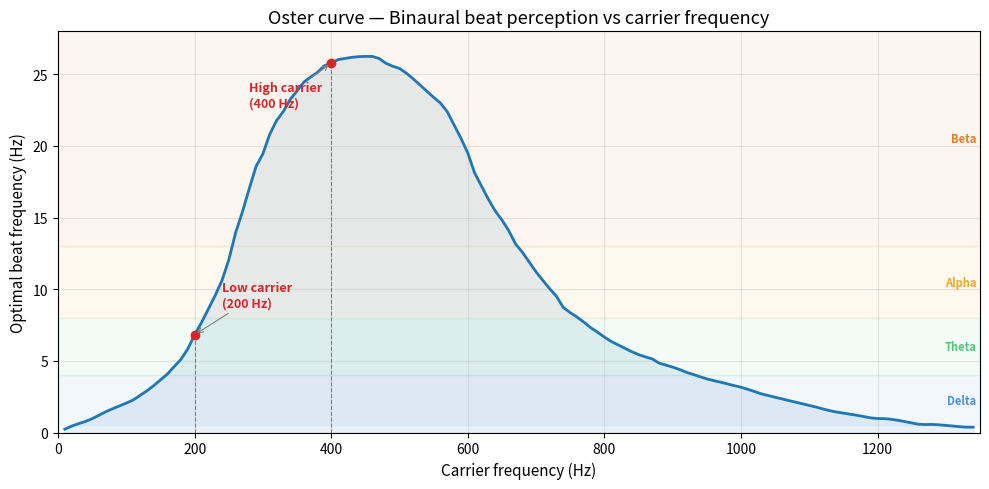

Write the Python code that produced this figure. (Note: this script raises an exception after producing the figure.)
"""Plot the Oster curve — optimal binaural beat per carrier frequency.

Usage: python plot_oster.py
Saves: docs/oster-curve.png
"""

import matplotlib.pyplot as plt
import numpy as np

# Oster curve data: carrier (Hz) -> max detectable beat (Hz)
DATA = [
    (10, 0.235), (20, 0.444), (30, 0.615), (40, 0.768), (50, 0.964),
    (60, 1.21), (70, 1.451), (80, 1.659), (90, 1.856), (100, 2.054),
    (110, 2.265), (120, 2.581), (130, 2.903), (140, 3.266), (150, 3.669),
    (160, 4.073), (170, 4.596), (180, 5.104), (190, 5.835), (200, 6.821),
    (210, 7.66), (220, 8.599), (230, 9.551), (240, 10.604), (250, 12.037),
    (260, 13.935), (270, 15.396), (280, 17.023), (290, 18.571), (300, 19.453),
    (310, 20.815), (320, 21.767), (330, 22.41), (340, 23.248), (350, 23.843),
    (360, 24.459), (370, 24.813), (380, 25.14), (390, 25.604), (400, 25.771),
    (410, 26.026), (420, 26.103), (430, 26.185), (440, 26.232), (450, 26.249),
    (460, 26.25), (470, 26.108), (480, 25.775), (490, 25.566), (500, 25.41),
    (510, 25.083), (520, 24.688), (530, 24.257), (540, 23.836), (550, 23.393),
    (560, 22.993), (570, 22.387), (580, 21.466), (590, 20.535), (600, 19.513),
    (610, 18.116), (620, 17.206), (630, 16.295), (640, 15.479), (650, 14.836),
    (660, 14.087), (670, 13.155), (680, 12.58), (690, 11.896), (700, 11.21),
    (710, 10.61), (720, 10.029), (730, 9.492), (740, 8.722), (750, 8.364),
    (760, 8.059), (770, 7.703), (780, 7.318), (790, 7.002), (800, 6.661),
    (810, 6.356), (820, 6.116), (830, 5.881), (840, 5.642), (850, 5.44),
    (860, 5.28), (870, 5.138), (880, 4.846), (890, 4.703), (900, 4.565),
    (910, 4.396), (920, 4.203), (930, 4.053), (940, 3.894), (950, 3.744),
    (960, 3.623), (970, 3.514), (980, 3.391), (990, 3.274), (1000, 3.161),
    (1010, 3.015), (1020, 2.855), (1030, 2.697), (1040, 2.576), (1050, 2.46),
    (1060, 2.347), (1070, 2.236), (1080, 2.124), (1090, 2.011), (1100, 1.896),
    (1110, 1.775), (1120, 1.644), (1130, 1.523), (1140, 1.428), (1150, 1.354),
    (1160, 1.283), (1170, 1.199), (1180, 1.109), (1190, 1.021), (1200, 0.974),
    (1210, 0.968), (1220, 0.924), (1230, 0.85), (1240, 0.762), (1250, 0.666),
    (1260, 0.575), (1270, 0.555), (1280, 0.562), (1290, 0.536), (1300, 0.498),
    (1310, 0.453), (1320, 0.406), (1330, 0.372), (1340, 0.37),
]

carriers = np.array([d[0] for d in DATA])
beats = np.array([d[1] for d in DATA])

fig, ax = plt.subplots(figsize=(10, 5))
ax.plot(carriers, beats, color="tab:blue", linewidth=2)
ax.fill_between(carriers, beats, alpha=0.1, color="tab:blue")

# Brainwave band regions on the y-axis
y_limit = 28
bands = [
    ("Delta", 0.5, 4, "#4a90d9"),
    ("Theta", 4, 8, "#50c878"),
    ("Alpha", 8, 13, "#f5a623"),
    ("Beta", 13, 30, "#e67e22"),
    ("Gamma", 30, y_limit, "#e74c3c"),
]
for label, y0, y1, color in bands:
    y_top = min(y1, y_limit)
    if y_top > y0:
        ax.axhspan(y0, y_top, alpha=0.07, color=color, zorder=0)
        ax.text(1345, (y0 + y_top) / 2, label, fontsize=8, color=color,
                va="center", ha="right", fontweight="bold")

# Annotate our default carriers
defaults = [(200, "Low carrier\n(200 Hz)", 40, 2), (400, "High carrier\n(400 Hz)", -120, -3)]
for x, label, dx, dy in defaults:
    y = np.interp(x, carriers, beats)
    ax.axvline(x, ymax=y / y_limit, linestyle="--", color="gray", linewidth=0.8)
    ax.plot(x, y, "o", color="tab:red", markersize=6)
    ax.annotate(
        label, xy=(x, y), xytext=(x + dx, y + dy),
        arrowprops=dict(arrowstyle="->", color="gray", linewidth=0.8),
        fontsize=9, color="tab:red", fontweight="bold",
    )

ax.set_xlabel("Carrier frequency (Hz)", fontsize=11)
ax.set_ylabel("Optimal beat frequency (Hz)", fontsize=11)
ax.set_title("Oster curve — Binaural beat perception vs carrier frequency", fontsize=13)
ax.set_xlim(0, 1350)
ax.set_ylim(0, y_limit)
ax.grid(True, alpha=0.3)

fig.tight_layout()
fig.savefig("docs/oster-curve.png", dpi=150)
print("Saved docs/oster-curve.png")
